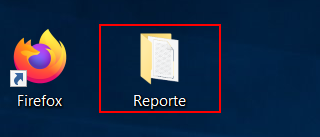
Workflow: Main

Step 1: click on the list item 'Reporte' in window 'Program Manager' (explorer.exe)

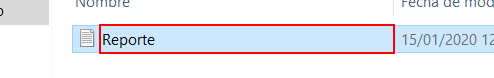
Step 2: click in window 'Reporte' (explorer.exe)

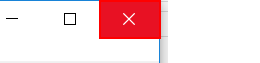
Step 3: click on the push button 'Cerrar' in window 'Reporte: Bloc de notas' (notepad.exe)

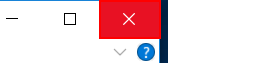
Step 4: click on the push button 'Cerrar' in window 'Reporte' (explorer.exe)
